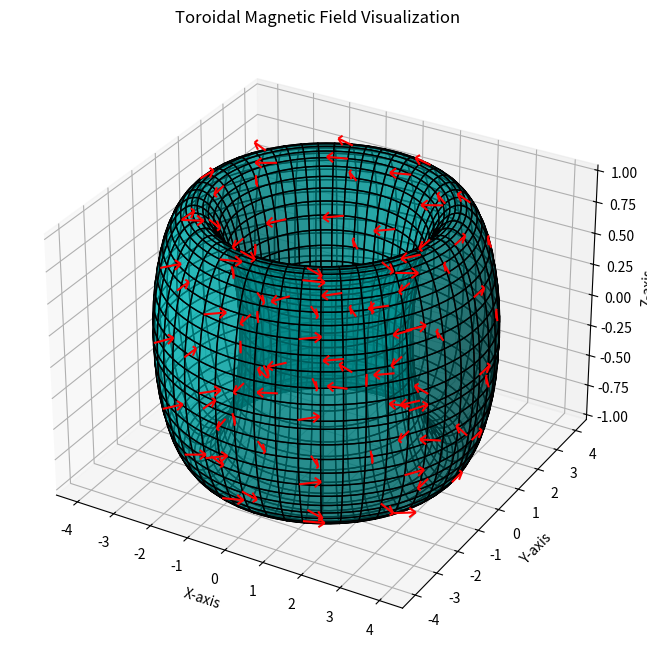

Source code (Python):
# Fixing the indexing issue for quiver plot
import numpy as np
import matplotlib.pyplot as plt

# Define parameters for the toroidal field visualization
theta = np.linspace(0, 2 * np.pi, 100)  # Angle around the toroid
phi = np.linspace(0, 2 * np.pi, 100)  # Angle along the toroid

# Define toroid radius parameters
R = 3  # Major radius (distance from center of hole to toroid center)
r = 1  # Minor radius (radius of the tube)

# Create meshgrid
Theta, Phi = np.meshgrid(theta, phi)

# Parametric equations for a torus
X = (R + r * np.cos(Phi)) * np.cos(Theta)
Y = (R + r * np.cos(Phi)) * np.sin(Theta)
Z = r * np.sin(Phi)

# Create a 3D plot
fig = plt.figure(figsize=(8, 8))
ax = fig.add_subplot(111, projection='3d')

# Plot the toroidal structure
ax.plot_surface(X, Y, Z, color='c', edgecolor='k', alpha=0.6)

# Magnetic field lines visualization (approximated as vector field on toroidal surface)
# Define vector field components (idealized toroidal field)
B_theta = -np.sin(Theta)  # Opposite directions around toroid
B_phi = np.cos(Phi)  # Field follows toroidal shape

# Sample points for quiver plot
idx = np.arange(0, 100, 10)
idy = np.arange(0, 100, 10)

# Plot vector field on toroidal surface
ax.quiver(X[idx, :][:, idy], Y[idx, :][:, idy], Z[idx, :][:, idy],
          B_theta[idx, :][:, idy], B_phi[idx, :][:, idy], np.zeros_like(B_phi[idx, :][:, idy]),
          color='r', length=0.5, normalize=True)

# Labels and aesthetics
ax.set_title("Toroidal Magnetic Field Visualization")
ax.set_xlabel("X-axis")
ax.set_ylabel("Y-axis")
ax.set_zlabel("Z-axis")

plt.show()
